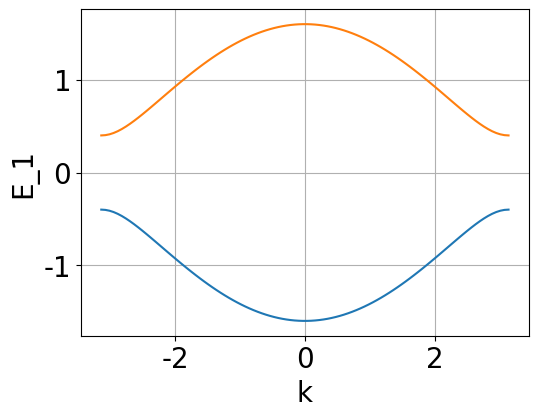
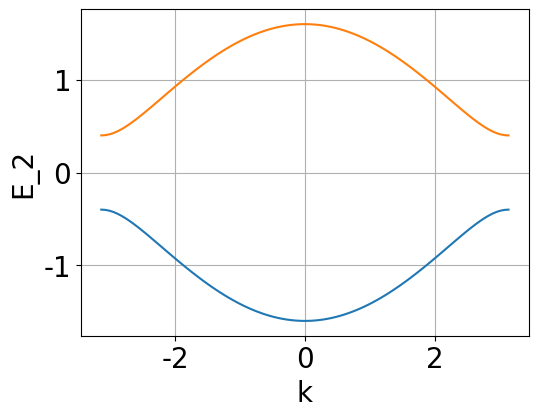

The script that saved these images, in order:
"""
This code is supported by the website: https://www.guanjihuan.com
The newest version of this code is on the web page: https://www.guanjihuan.com/archives/16199
"""

import numpy as np
from math import *
import cmath

def hamiltonian_1(k, v=0.6, w=1):
    matrix = np.zeros((2, 2), dtype=complex)
    matrix[0,1] = v+w*cmath.exp(-1j*k)
    matrix[1,0] = v+w*cmath.exp(1j*k)
    return matrix

def hamiltonian_2(k, v=0.6, w=1):
    matrix = np.zeros((2, 2), dtype=complex)
    matrix[0,1] = v*cmath.exp(1j*k/2)+w*cmath.exp(-1j*k/2)
    matrix[1,0] = v*cmath.exp(-1j*k/2)+w*cmath.exp(1j*k/2)
    return matrix

def main():
    k_array = np.linspace(-pi ,pi, 100)
    E_1_array = calculate_eigenvalue_with_one_parameter(k_array, hamiltonian_1)
    plot(k_array, E_1_array, xlabel='k', ylabel='E_1')
    E_2_array = calculate_eigenvalue_with_one_parameter(k_array, hamiltonian_2)
    plot(k_array, E_2_array, xlabel='k', ylabel='E_2')

    # import guan
    # E_1_array = guan.calculate_eigenvalue_with_one_parameter(k_array, hamiltonian_1)
    # guan.plot(k_array, E_1_array, xlabel='k', ylabel='E_1')
    # E_2_array = guan.calculate_eigenvalue_with_one_parameter(k_array, hamiltonian_2)
    # guan.plot(k_array, E_2_array, xlabel='k', ylabel='E_2')

def calculate_eigenvalue_with_one_parameter(x_array, hamiltonian_function, print_show=0):
    dim_x = np.array(x_array).shape[0]
    i0 = 0
    if np.array(hamiltonian_function(0)).shape==():
        eigenvalue_array = np.zeros((dim_x, 1))
        for x0 in x_array:
            hamiltonian = hamiltonian_function(x0)
            eigenvalue_array[i0, 0] = np.real(hamiltonian)
            i0 += 1
    else:
        dim = np.array(hamiltonian_function(0)).shape[0]
        eigenvalue_array = np.zeros((dim_x, dim))
        for x0 in x_array:
            if print_show==1:
                print(x0)
            hamiltonian = hamiltonian_function(x0)
            eigenvalue, eigenvector = np.linalg.eigh(hamiltonian)
            eigenvalue_array[i0, :] = eigenvalue
            i0 += 1
    return eigenvalue_array

def plot(x_array, y_array, xlabel='x', ylabel='y', title='', fontsize=20, labelsize=20, show=1, save=0, filename='a', format='jpg', dpi=300, style='', y_min=None, y_max=None, linewidth=None, markersize=None, adjust_bottom=0.2, adjust_left=0.2): 
    import matplotlib.pyplot as plt
    fig, ax = plt.subplots()
    plt.subplots_adjust(bottom=adjust_bottom, left=adjust_left) 
    ax.plot(x_array, y_array, style, linewidth=linewidth, markersize=markersize)
    ax.grid()
    ax.set_title(title, fontsize=fontsize, fontfamily='Times New Roman')
    ax.set_xlabel(xlabel, fontsize=fontsize, fontfamily='Times New Roman') 
    ax.set_ylabel(ylabel, fontsize=fontsize, fontfamily='Times New Roman') 
    if y_min!=None or y_max!=None:
        if y_min==None:
            y_min=min(y_array)
        if y_max==None:
            y_max=max(y_array)
        ax.set_ylim(y_min, y_max)
    ax.tick_params(labelsize=labelsize) 
    labels = ax.get_xticklabels() + ax.get_yticklabels()
    [label.set_fontname('Times New Roman') for label in labels]
    if save == 1:
        plt.savefig(filename+'.'+format, dpi=dpi) 
    if show == 1:
        plt.show()
    plt.close('all')

if __name__ == '__main__':
    main()
